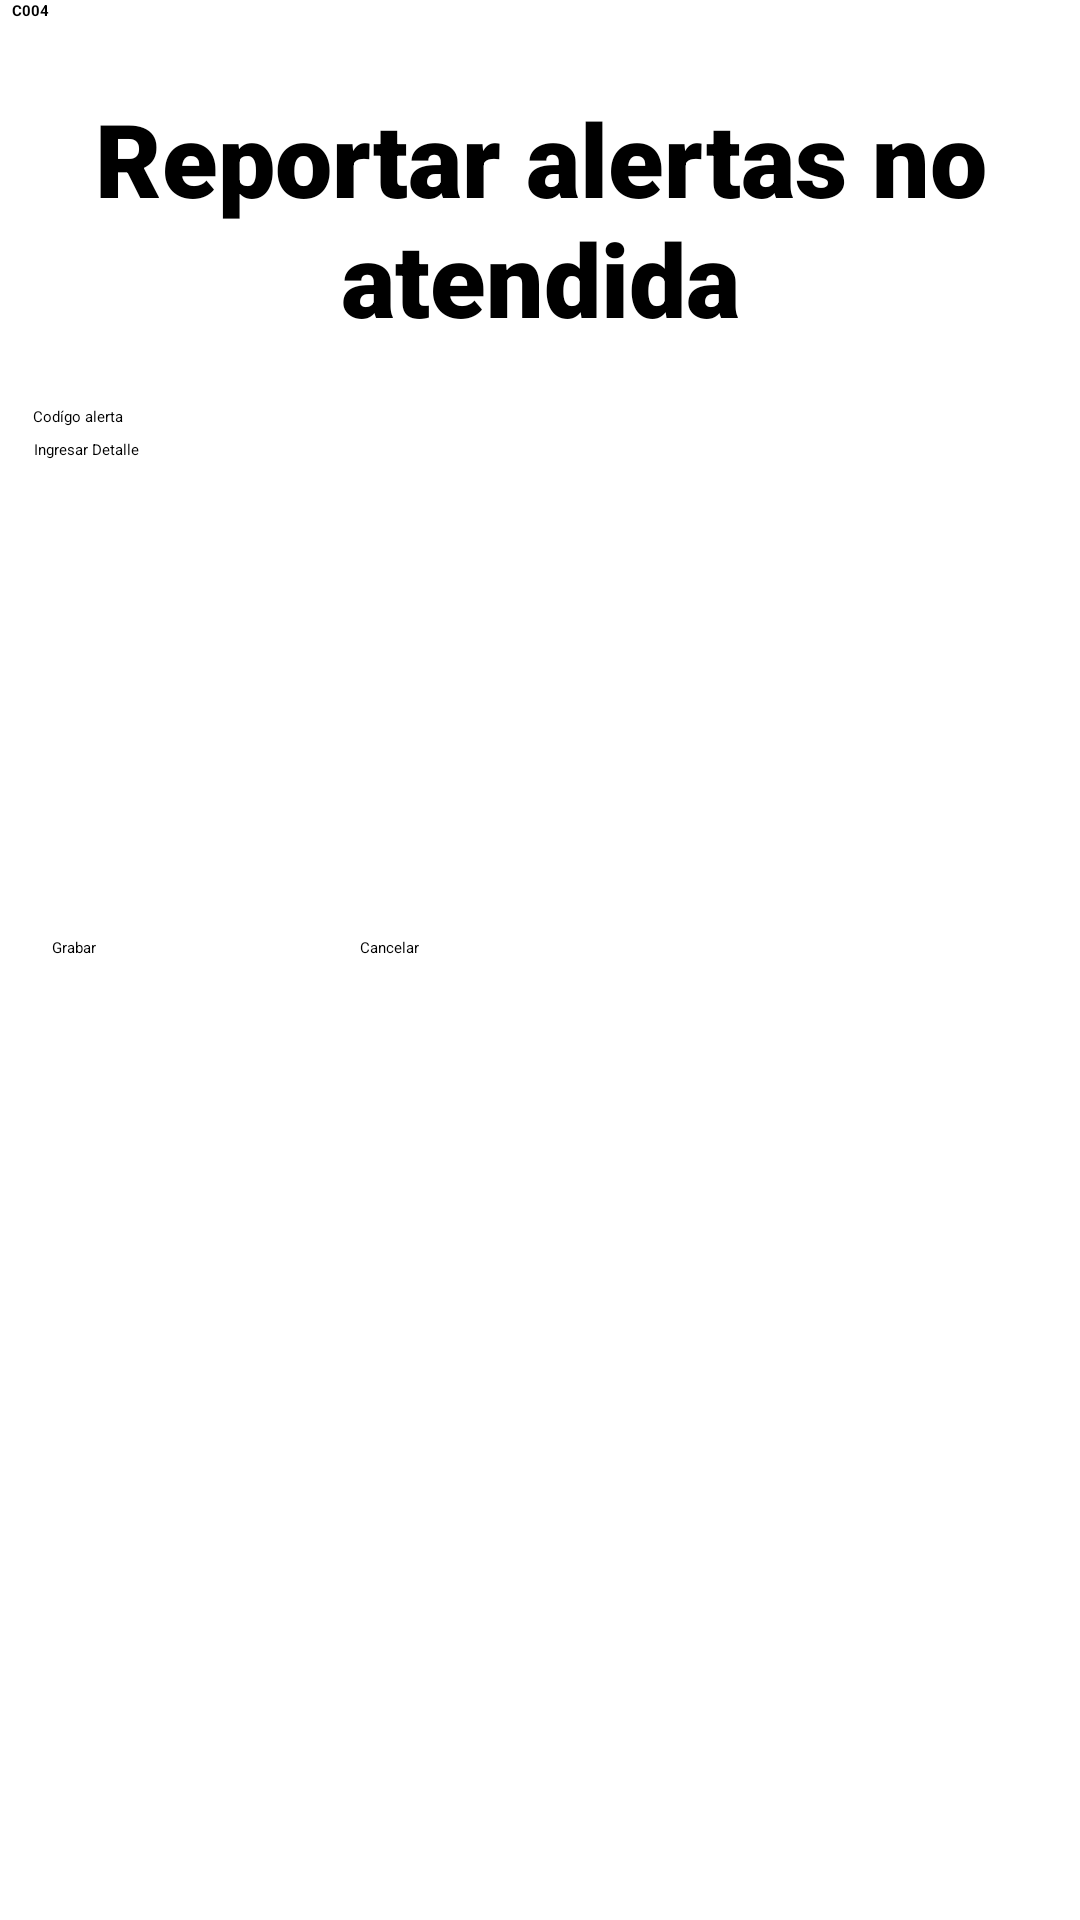

Write the Android layout XML for this screen, with the resource values it uses.
<!-- AndroidManifest.xml: application theme Theme.AppAlertas -->
<!-- res/layout/activity_reportar_alerta_no_atendida.xml -->
<?xml version="1.0" encoding="utf-8"?>
<androidx.constraintlayout.widget.ConstraintLayout xmlns:android="http://schemas.android.com/apk/res/android"
    xmlns:app="http://schemas.android.com/apk/res-auto"
    xmlns:tools="http://schemas.android.com/tools"
    android:layout_width="match_parent"
    android:layout_height="match_parent"
    tools:context=".reportar_alerta_no_atendida">

    <TextView
        android:id="@+id/textView6"
        android:layout_width="wrap_content"
        android:layout_height="wrap_content"
        android:layout_marginTop="20dp"
        android:text="Codígo alerta"
        app:layout_constraintEnd_toEndOf="parent"
        app:layout_constraintHorizontal_bias="0.033"
        app:layout_constraintStart_toStartOf="parent"
        app:layout_constraintTop_toBottomOf="@+id/textView5" />

    <Button
        android:id="@+id/button3"
        android:layout_width="wrap_content"
        android:layout_height="wrap_content"
        android:layout_marginStart="120dp"
        android:text="Cancelar"
        app:layout_constraintBottom_toBottomOf="parent"
        app:layout_constraintStart_toStartOf="parent"
        app:layout_constraintTop_toBottomOf="@+id/editTextTextMultiLine3"
        app:layout_constraintVertical_bias="0.025" />

    <EditText
        android:id="@+id/editTextTextMultiLine3"
        android:layout_width="380dp"
        android:layout_height="180dp"
        android:layout_marginBottom="336dp"
        android:ems="10"
        android:gravity="start|top"
        android:inputType="textMultiLine"
        app:layout_constraintBottom_toBottomOf="parent"
        app:layout_constraintEnd_toEndOf="parent"
        app:layout_constraintHorizontal_bias="0.354"
        app:layout_constraintStart_toStartOf="parent" />

    <Button
        android:id="@+id/button2"
        android:layout_width="wrap_content"
        android:layout_height="wrap_content"
        android:text="Grabar"
        app:layout_constraintBottom_toBottomOf="parent"
        app:layout_constraintEnd_toEndOf="parent"
        app:layout_constraintHorizontal_bias="0.05"
        app:layout_constraintStart_toStartOf="parent"
        app:layout_constraintTop_toBottomOf="@+id/editTextTextMultiLine3"
        app:layout_constraintVertical_bias="0.025" />

    <TextView
        android:id="@+id/textView5"
        android:layout_width="wrap_content"
        android:layout_height="wrap_content"
        android:fontFamily="sans-serif-black"
        android:text="Reportar alertas no atendida"
        android:textAlignment="center"
        android:textSize="34sp"
        app:layout_constraintBottom_toBottomOf="parent"
        app:layout_constraintEnd_toEndOf="parent"
        app:layout_constraintStart_toStartOf="parent"
        app:layout_constraintTop_toTopOf="parent"
        app:layout_constraintVertical_bias="0.054" />

    <TextView
        android:id="@+id/textView4"
        android:layout_width="wrap_content"
        android:layout_height="wrap_content"
        android:layout_marginBottom="476dp"
        android:text="Ingresar Detalle"
        app:layout_constraintBottom_toBottomOf="parent"
        app:layout_constraintEnd_toEndOf="parent"
        app:layout_constraintHorizontal_bias="0.035"
        app:layout_constraintStart_toStartOf="parent"
        app:layout_constraintTop_toBottomOf="@+id/textView6"
        app:layout_constraintVertical_bias="0.263" />

    <TextView
        android:id="@+id/textView8"
        android:layout_width="wrap_content"
        android:layout_height="wrap_content"
        android:text="   C004   "
        android:textStyle="bold"
        tools:layout_editor_absoluteX="116dp"
        tools:layout_editor_absoluteY="142dp" />

</androidx.constraintlayout.widget.ConstraintLayout>
<!-- resources referenced by this layout -->
<resources>

</resources>
